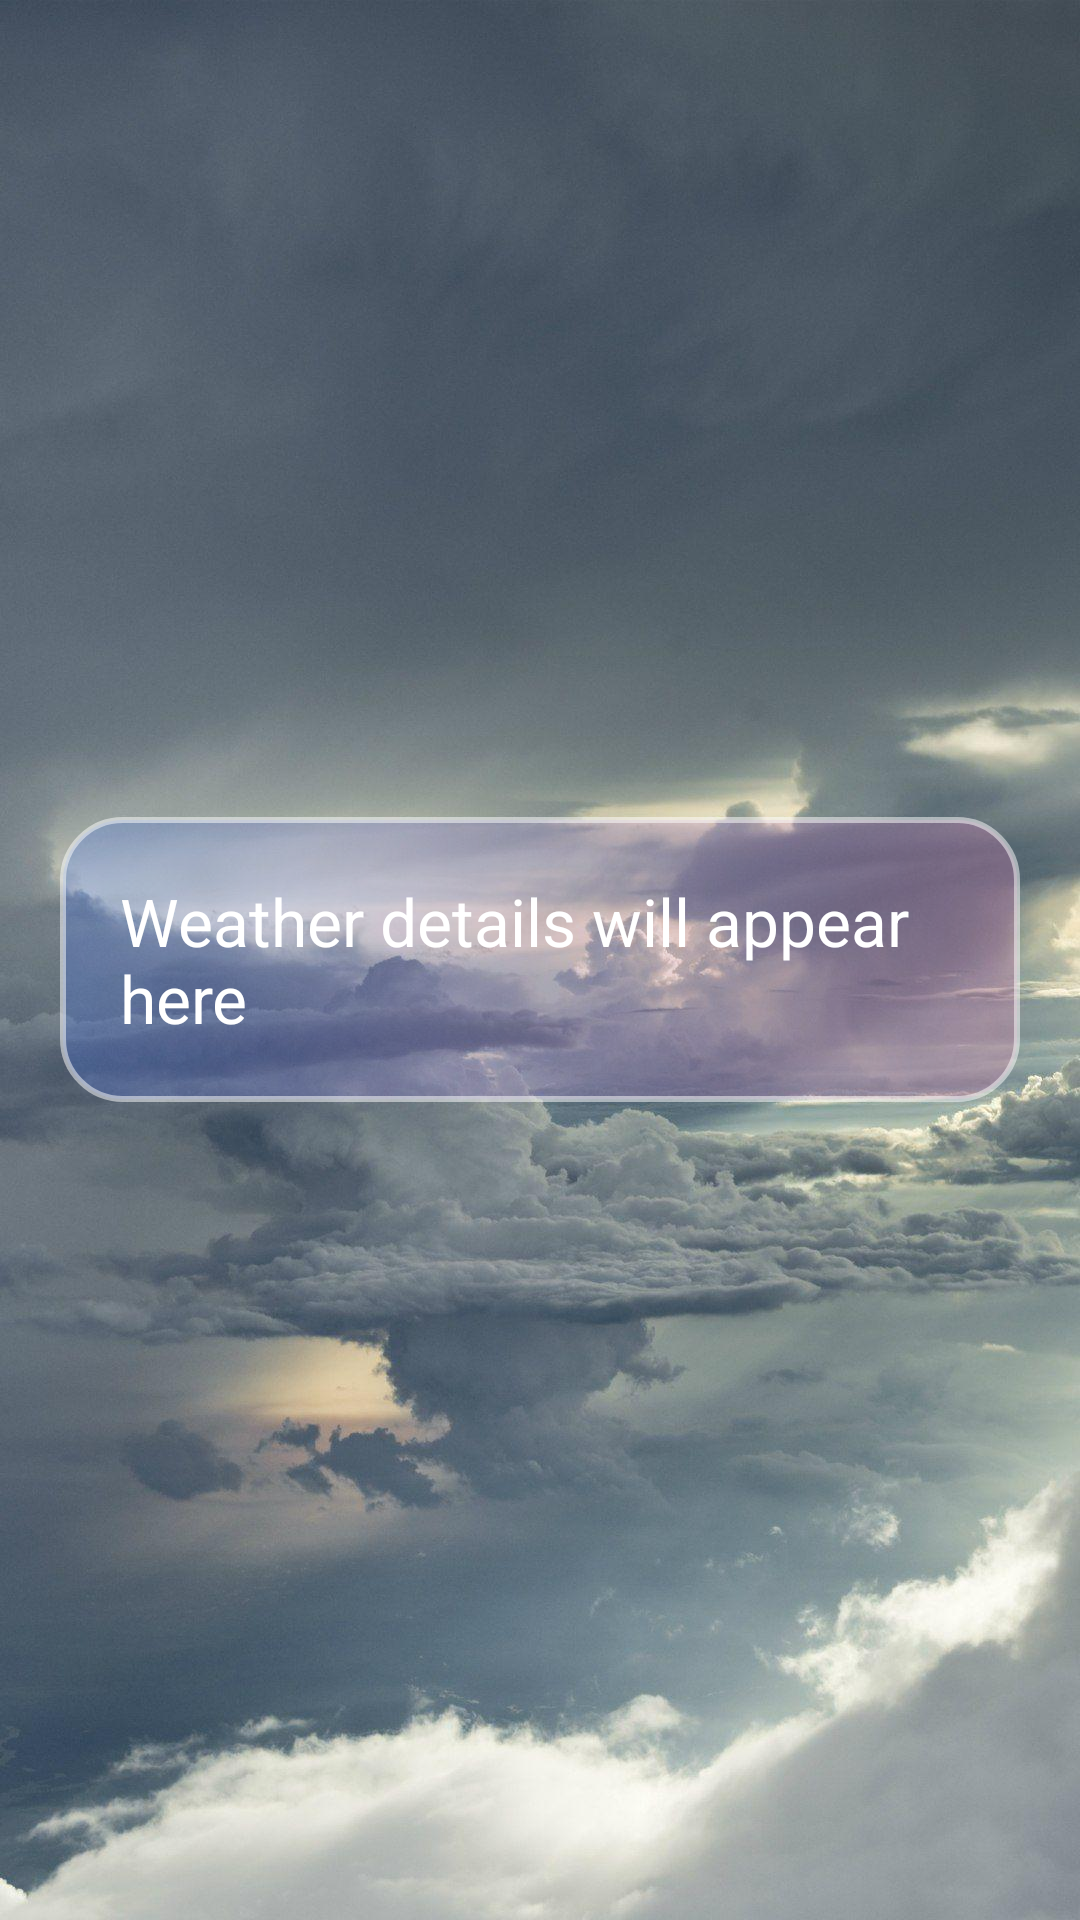

This screen was rendered from an Android layout file. Write that file and the resources it references.
<!-- AndroidManifest.xml: application theme Theme.WeatherApex -->
<!-- res/layout/activity_result.xml -->
<RelativeLayout xmlns:android="http://schemas.android.com/apk/res/android"
    android:layout_width="match_parent"
    android:layout_height="match_parent"
    android:background="@drawable/weatherbgg"
    android:padding="20dp">

    <TextView
        android:id="@+id/resultText"
        android:layout_width="match_parent"
        android:layout_height="wrap_content"
        android:text="Weather details will appear here"
        android:textSize="22sp"
        android:textColor="@android:color/white"
        android:background="@drawable/edittext_glass"
        android:padding="20dp"
        android:layout_centerInParent="true" />
</RelativeLayout>
<!-- resources referenced by this layout -->
<resources>
  <!-- drawable edittext_glass (drawable) -->
  <shape xmlns:android="http://schemas.android.com/apk/res/android"
      android:shape="rectangle">
  
      <gradient
          android:startColor="#40FF7EB9"
          android:endColor="#403975FF"
          android:angle="135" />
  
      <corners android:radius="20dp" />
  
      <stroke android:width="2dp" android:color="#80FFFFFF" />
  
  </shape>
  <!-- drawable weatherbgg: jpg bitmap (drawable, 132488 bytes) -->
  <style name="Theme.WeatherApex" parent="Base.Theme.WeatherApex" />
  <style name="Base.Theme.WeatherApex" parent="Theme.Material3.DayNight.NoActionBar">
          
          
      </style>
</resources>
